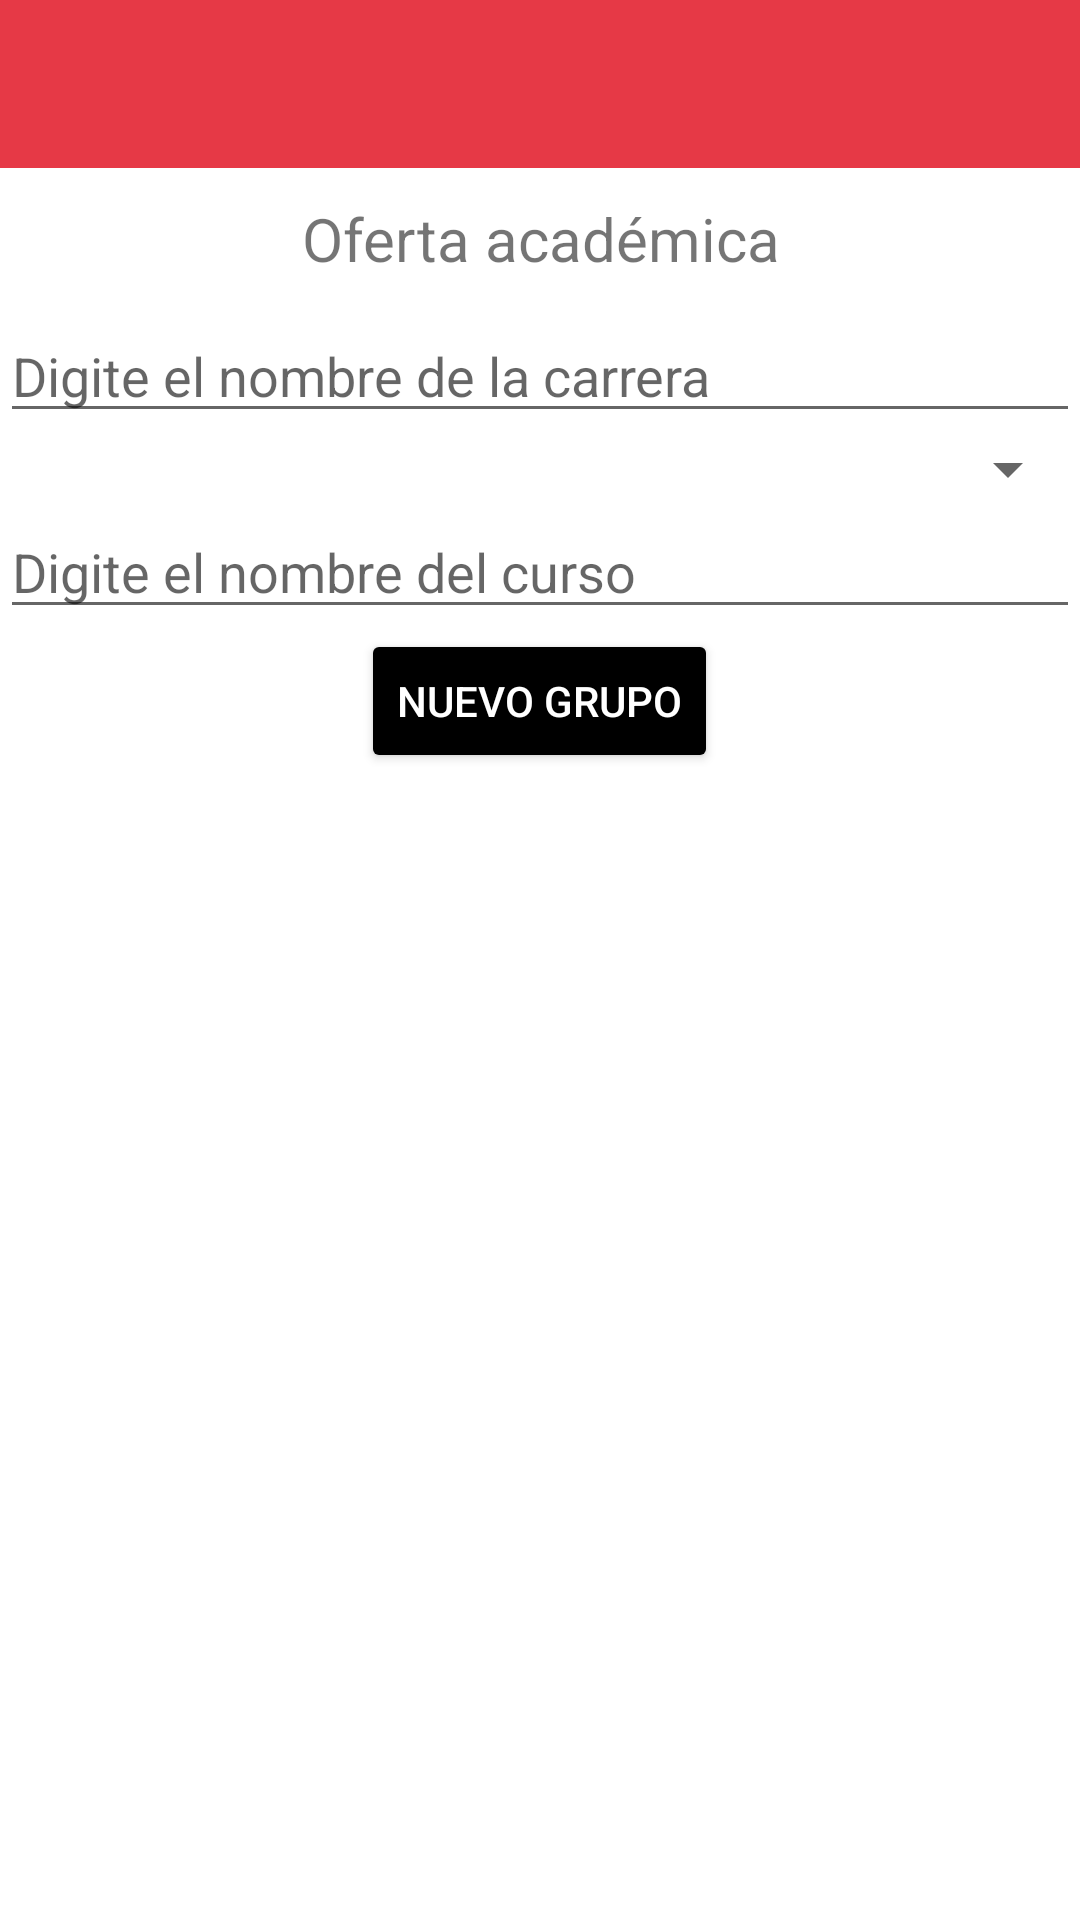

Reconstruct the res/layout file that produces this screen, plus the resources it refers to.
<!-- AndroidManifest.xml: application theme Theme.Matricula -->
<!-- res/layout/activity_group.xml -->
<?xml version="1.0" encoding="utf-8"?>
<LinearLayout
        xmlns:android="http://schemas.android.com/apk/res/android"
        xmlns:tools="http://schemas.android.com/tools"
        android:layout_width="match_parent"
        android:layout_height="match_parent"
        tools:context=".view.CoursesActivity" android:orientation="vertical"
        android:gravity="top">

    <androidx.appcompat.widget.LinearLayoutCompat android:layout_width="match_parent"
                                                  android:layout_height="wrap_content">
        <androidx.appcompat.widget.Toolbar
                android:layout_width="match_parent"
                android:layout_height="?actionBarSize"
                android:background="@color/red_500"
                android:id="@+id/toolbar">

        </androidx.appcompat.widget.Toolbar>
    </androidx.appcompat.widget.LinearLayoutCompat>

    <TextView
            android:text="Oferta académica"
            android:layout_width="match_parent"
            android:layout_height="wrap_content"
            android:textAlignment="center"
            android:textSize="20sp"
            android:layout_marginTop="10dp"
            android:layout_marginBottom="10dp"/>

    <AutoCompleteTextView
            android:layout_width="match_parent"
            android:layout_height="wrap_content"
            android:id="@+id/careers"
            android:hint="Digite el nombre de la carrera"/>

    <Spinner
            android:id="@+id/cicles"
            android:hint="Ciclo"
            android:layout_width="match_parent"
            android:layout_height="wrap_content"/>

    <AutoCompleteTextView
            android:layout_width="match_parent"
            android:layout_height="wrap_content"
            android:id="@+id/courses"
            android:hint="Digite el nombre del curso"/>

    <LinearLayout
            xmlns:android="http://schemas.android.com/apk/res/android"
            xmlns:tools="http://schemas.android.com/tools"
            android:layout_width="match_parent"
            android:layout_height="match_parent"
            tools:context=".view.CoursesActivity" android:orientation="vertical"
            android:gravity="center"
            android:id="@+id/enrollmentLayout">


        <Button
                android:text="Nuevo grupo"
                android:layout_width="wrap_content"
                android:layout_height="wrap_content"
                android:id="@+id/saveGroup"
                android:hapticFeedbackEnabled="false"
                android:backgroundTint="@color/black"
                android:textColor="@color/white"/>

        <TableLayout xmlns:android="http://schemas.android.com/apk/res/android"
                     android:id="@+id/table"
                     android:layout_width="match_parent"
                     android:layout_height="match_parent"
                     android:layout_marginTop="10dp"
                     android:paddingLeft="5dp"
                     android:paddingRight="5dp">

        </TableLayout>

    </LinearLayout>

</LinearLayout>
<!-- resources referenced by this layout -->
<resources>
  <color name="black">#FF000000</color>
  <color name="red_500">#e63946</color>
  <color name="white">#FFFFFFFF</color>
  <style name="Theme.Matricula" parent="Theme.MaterialComponents.DayNight.NoActionBar">
          
          <item name="colorPrimary">@color/red_500</item>
          <item name="colorPrimaryVariant">@color/purple_700</item>
          <item name="colorOnPrimary">@color/white</item>
          
          <item name="colorSecondary">@color/teal_200</item>
          <item name="colorSecondaryVariant">@color/teal_700</item>
          <item name="colorOnSecondary">@color/black</item>
          
          <item name="android:statusBarColor" tools:targetApi="l">?attr/colorPrimaryVariant</item>
          
      </style>
  <color name="purple_700">#FF3700B3</color>
  <color name="teal_200">#FF03DAC5</color>
  <color name="teal_700">#FF018786</color>
</resources>
